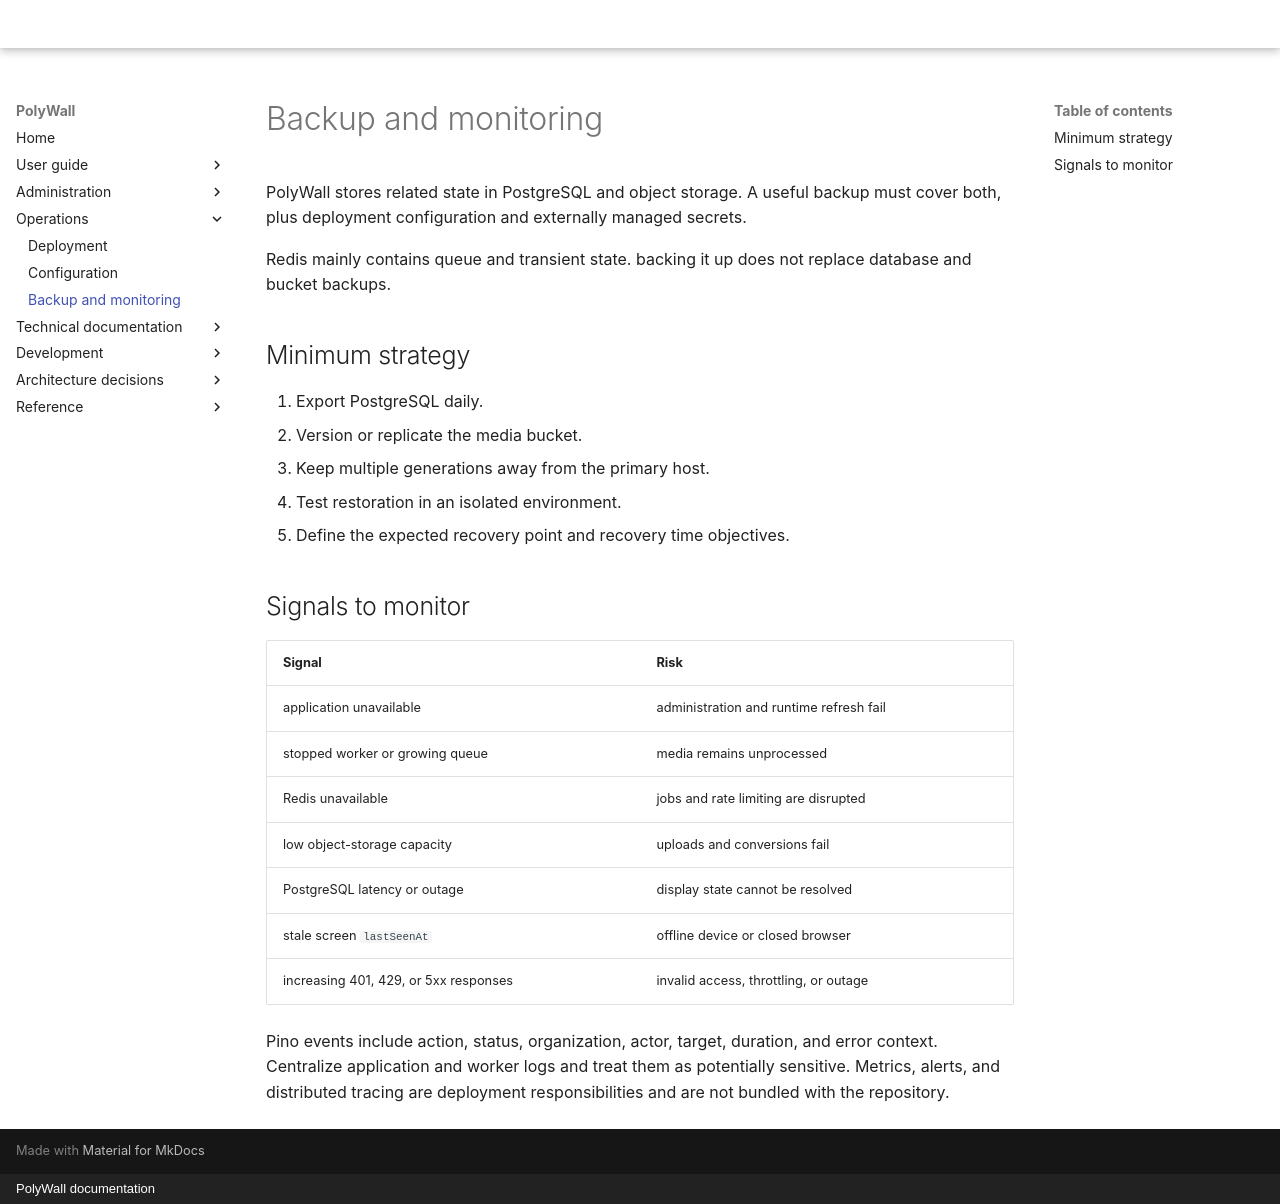

repository: Horizon-NTH/PolyWall · page: operations/backup-and-monitoring/index.html · generator: mkdocs · copyright: PolyWall documentation

# Backup and monitoring

PolyWall stores related state in PostgreSQL and object storage. A useful backup must cover both, plus deployment configuration and externally managed secrets.

Redis mainly contains queue and transient state. backing it up does not replace database and bucket backups.

## Minimum strategy

1. Export PostgreSQL daily.
2. Version or replicate the media bucket.
3. Keep multiple generations away from the primary host.
4. Test restoration in an isolated environment.
5. Define the expected recovery point and recovery time objectives.

## Signals to monitor

| Signal | Risk |
|---|---|
| application unavailable | administration and runtime refresh fail |
| stopped worker or growing queue | media remains unprocessed |
| Redis unavailable | jobs and rate limiting are disrupted |
| low object-storage capacity | uploads and conversions fail |
| PostgreSQL latency or outage | display state cannot be resolved |
| stale screen `lastSeenAt` | offline device or closed browser |
| increasing 401, 429, or 5xx responses | invalid access, throttling, or outage |

Pino events include action, status, organization, actor, target, duration, and error context. Centralize application and worker logs and treat them as potentially sensitive. Metrics, alerts, and distributed tracing are deployment responsibilities and are not bundled with the repository.
